17-way image classification set "data" from GitHub (Ayshamahshoofa/Smart-Skincare); label vocabulary: basal cell carcinoma, darier s disease, epidermolysis bullosa pruriginosa, Hailey-Hailey disease, herpes simplex, impetigo, larva migrans, leprosy borderline, leprosy lepromatous, leprosy tuberculoid, lupus erythematosus chronicus discoides, melanoma, mycosis fungoides, papilomatosis confluentes and reticulate, pediculosis capitis, psoriasis, tungiasis.

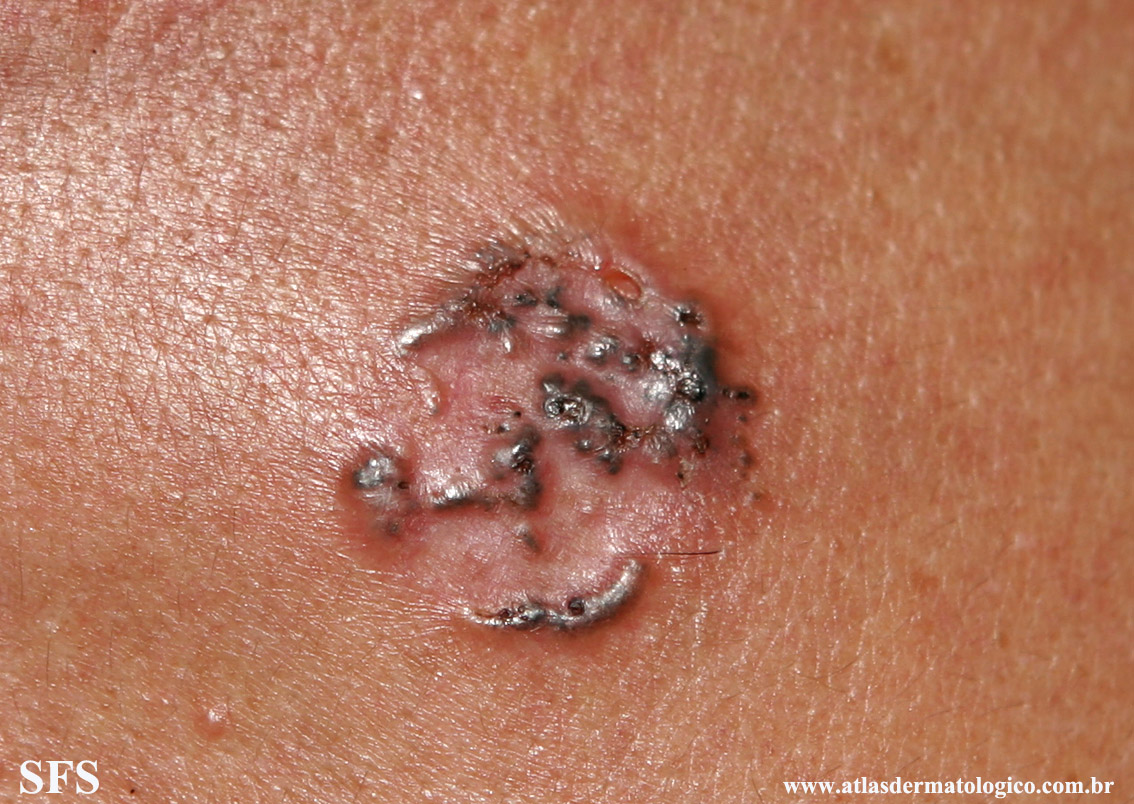
Label: basal cell carcinoma

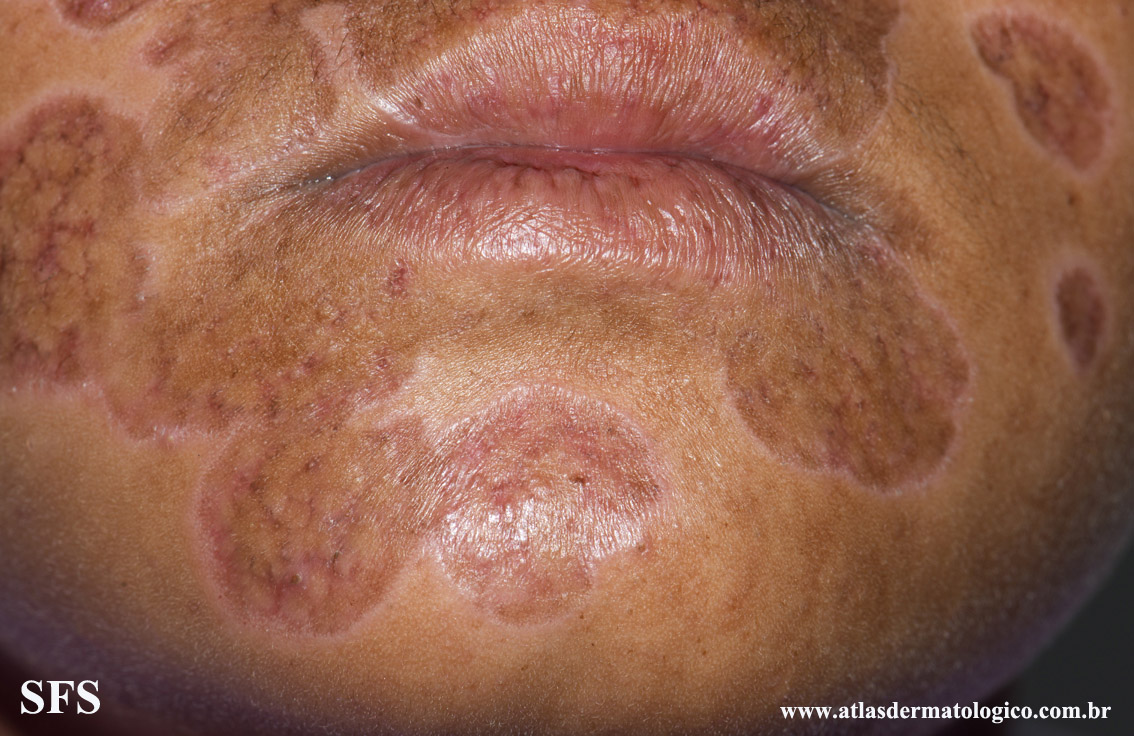
Label: lupus erythematosus chronicus discoides

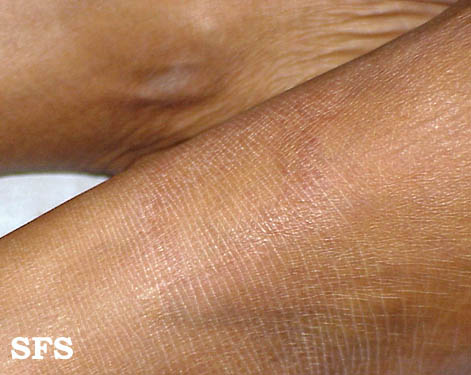
Label: leprosy tuberculoid

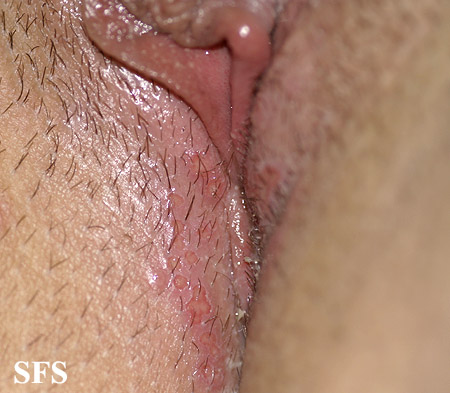
Label: herpes simplex

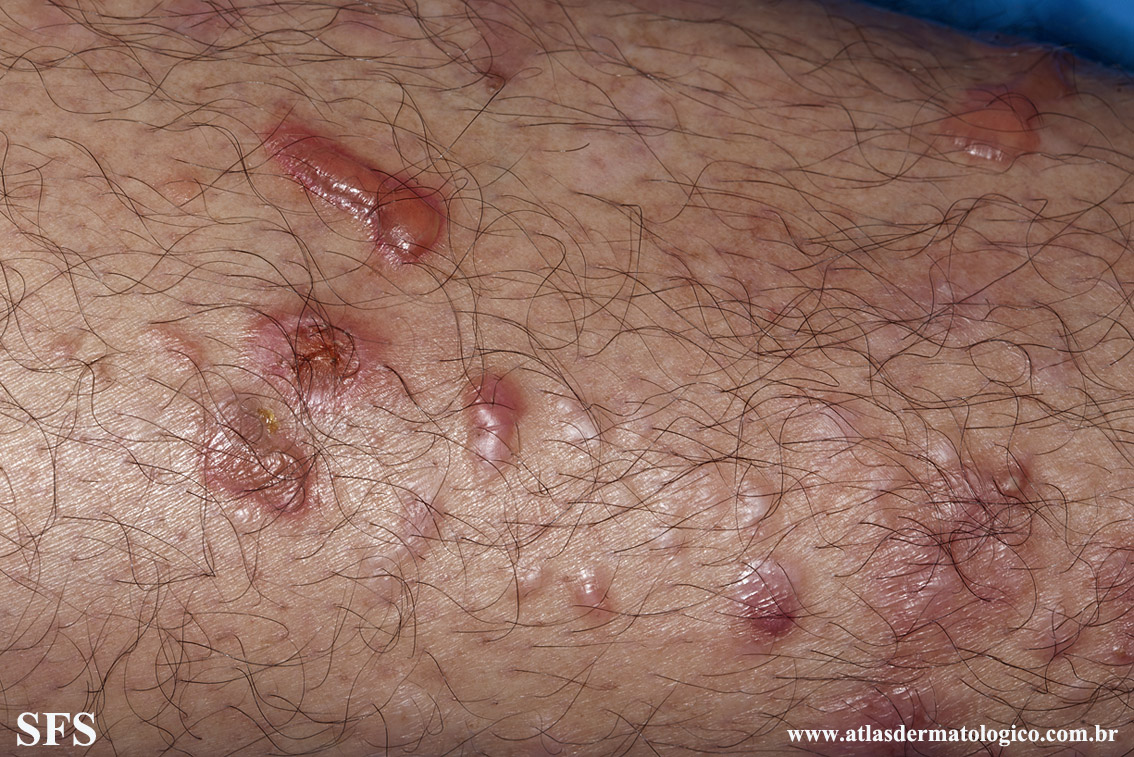
Label: epidermolysis bullosa pruriginosa

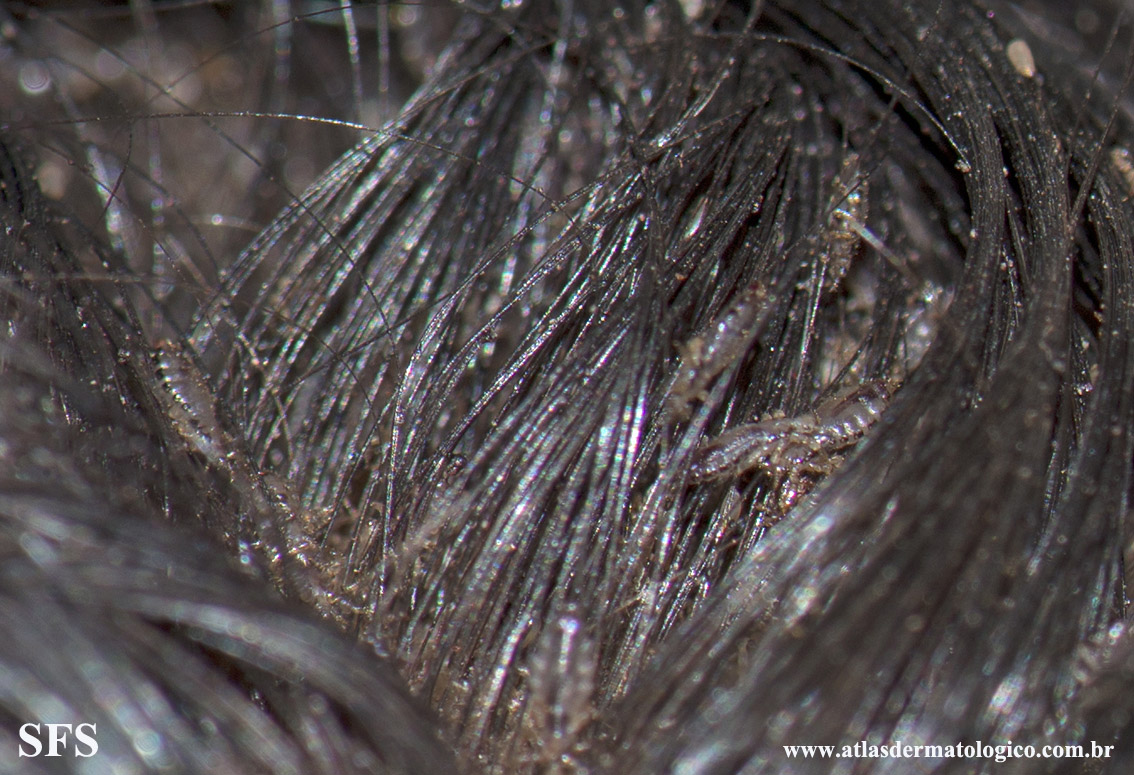
Label: pediculosis capitis
